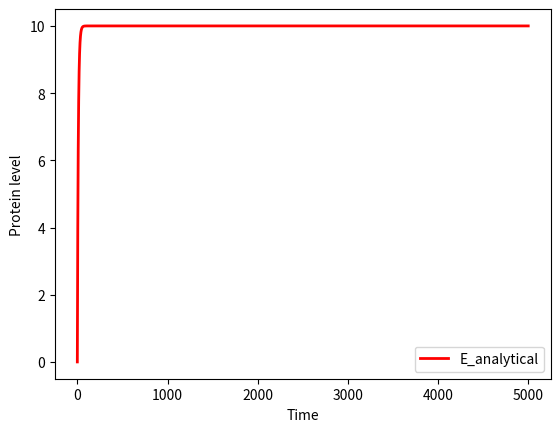

Source code (Python):
"""
3.2B

Let's consider the following system in a cell:
dE / dt = p - k*E
E -- protein level
p -- production rate
k*E -- degradation rate

The ODE can be discretely rewritten as:
E(T + 1) = {p - k*E} * dT + E

The analytical solution for the ODE is
E = {1 - exp(-k*T)} * p / k
"""
import matplotlib.pyplot as plt
import numpy as np

#Define params.
Tmax = 5000.0
dT = 0.01
p = 1.0
k = 0.1

#Init. arrays
E = np.zeros(int(Tmax))
time = np.linspace(0, int(Tmax), int(Tmax) + 1)

#Analytical sol.
E = (1.0 - np.exp(-k * time)) * p / k

#Plot results
plt.plot(time, E, 'r-', linewidth=2, label='E_analytical')
plt.xlabel('Time')
plt.ylabel('Protein level')
plt.legend(loc='best')
plt.show()